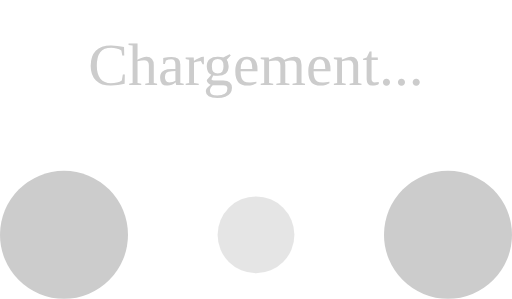
t = 0.00 s
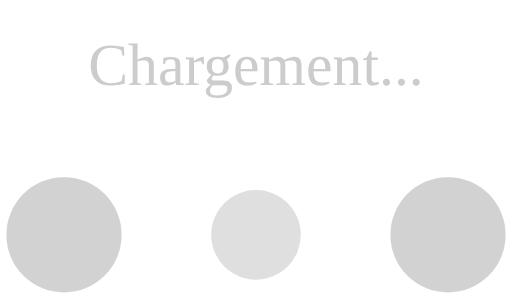
t = 0.10 s
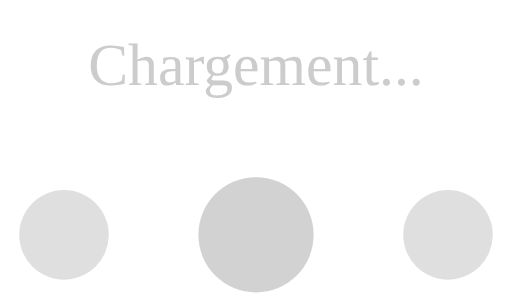
t = 0.30 s
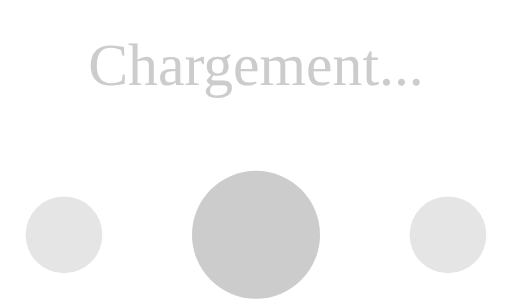
t = 0.40 s
t = 0.50 s: frame unchanged from t = 0.30 s, image omitted
t = 0.70 s: frame unchanged from t = 0.10 s, image omitted

The animated SVG that drew these frames (rendered in a browser with its animation timeline set to each time). Animation: 6 SMIL elements (animate=6); one cycle of 0.80 s, repeats indefinitely.

<!-- By Sam Herbert (@sherb), for everyone. More @ http://goo.gl/7AJzbL -->
<svg width="120" height="70" viewBox="0 0 120 70" xmlns="http://www.w3.org/2000/svg" fill="#ccc">
    <text x="50%" y="20" font-family="Verdana" font-size="14" text-anchor="middle" style="text-align: center;">
        Chargement...
    </text>
    <circle cx="15" cy="55" r="15">
        <animate attributeName="r" from="15" to="15"
                 begin="0s" dur="0.8s"
                 values="15;9;15" calcMode="linear"
                 repeatCount="indefinite" />
        <animate attributeName="fill-opacity" from="1" to="1"
                 begin="0s" dur="0.8s"
                 values="1;.5;1" calcMode="linear"
                 repeatCount="indefinite" />
    </circle>
    <circle cx="60" cy="55" r="9" fill-opacity="0.3">
        <animate attributeName="r" from="9" to="9"
                 begin="0s" dur="0.8s"
                 values="9;15;9" calcMode="linear"
                 repeatCount="indefinite" />
        <animate attributeName="fill-opacity" from="0.5" to="0.5"
                 begin="0s" dur="0.8s"
                 values=".5;1;.5" calcMode="linear"
                 repeatCount="indefinite" />
    </circle>
    <circle cx="105" cy="55" r="15">
        <animate attributeName="r" from="15" to="15"
                 begin="0s" dur="0.8s"
                 values="15;9;15" calcMode="linear"
                 repeatCount="indefinite" />
        <animate attributeName="fill-opacity" from="1" to="1"
                 begin="0s" dur="0.8s"
                 values="1;.5;1" calcMode="linear"
                 repeatCount="indefinite" />
    </circle>
</svg>
